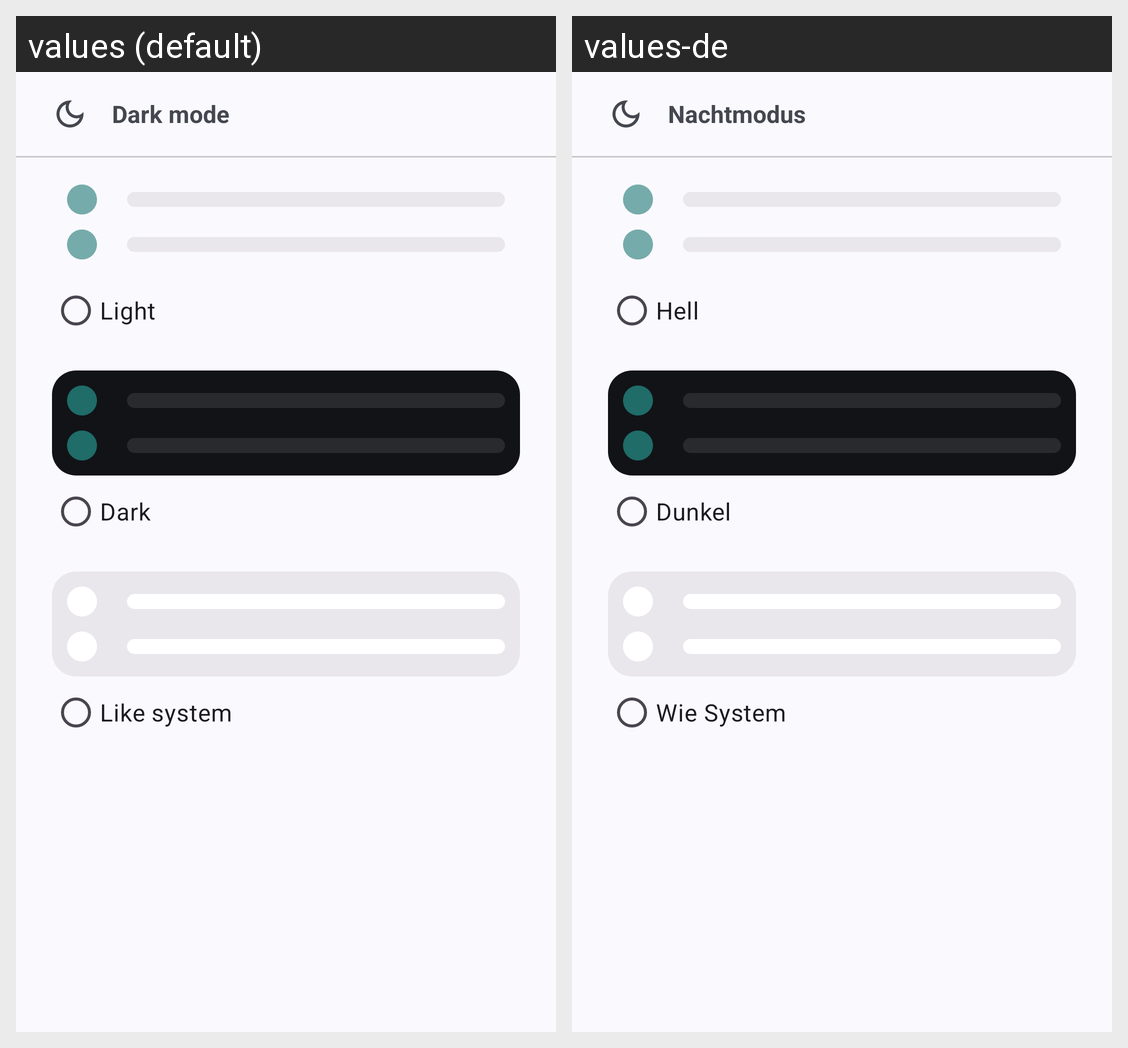

This grid shows one Android layout under two languages. Give, for every string resource on the screen, its name, the default text and each shown locale's text.
Android screen res/layout/dialog_darkmode.xml rendered under 2 locales, left to right: values (default), values-de. Device: Nexus 5 (rendered at 1080×1920; each locale shown at half size, 540×960, under a caption strip naming it); theme Theme.PasswordVault.
Strings drawn on this screen, with the default value and each locale's value (text and hints the layout hard-codes, and strings that could not be matched under every locale, appear in the picture but are not listed):

settings_customization_appearance_darkmode
  values: Dark mode
  values-de: Nachtmodus

settings_customization_appearance_darkmode_light
  values: Light
  values-de: Hell

settings_customization_appearance_darkmode_dark
  values: Dark
  values-de: Dunkel

settings_customization_appearance_darkmode_system
  values: Like system
  values-de: Wie System
